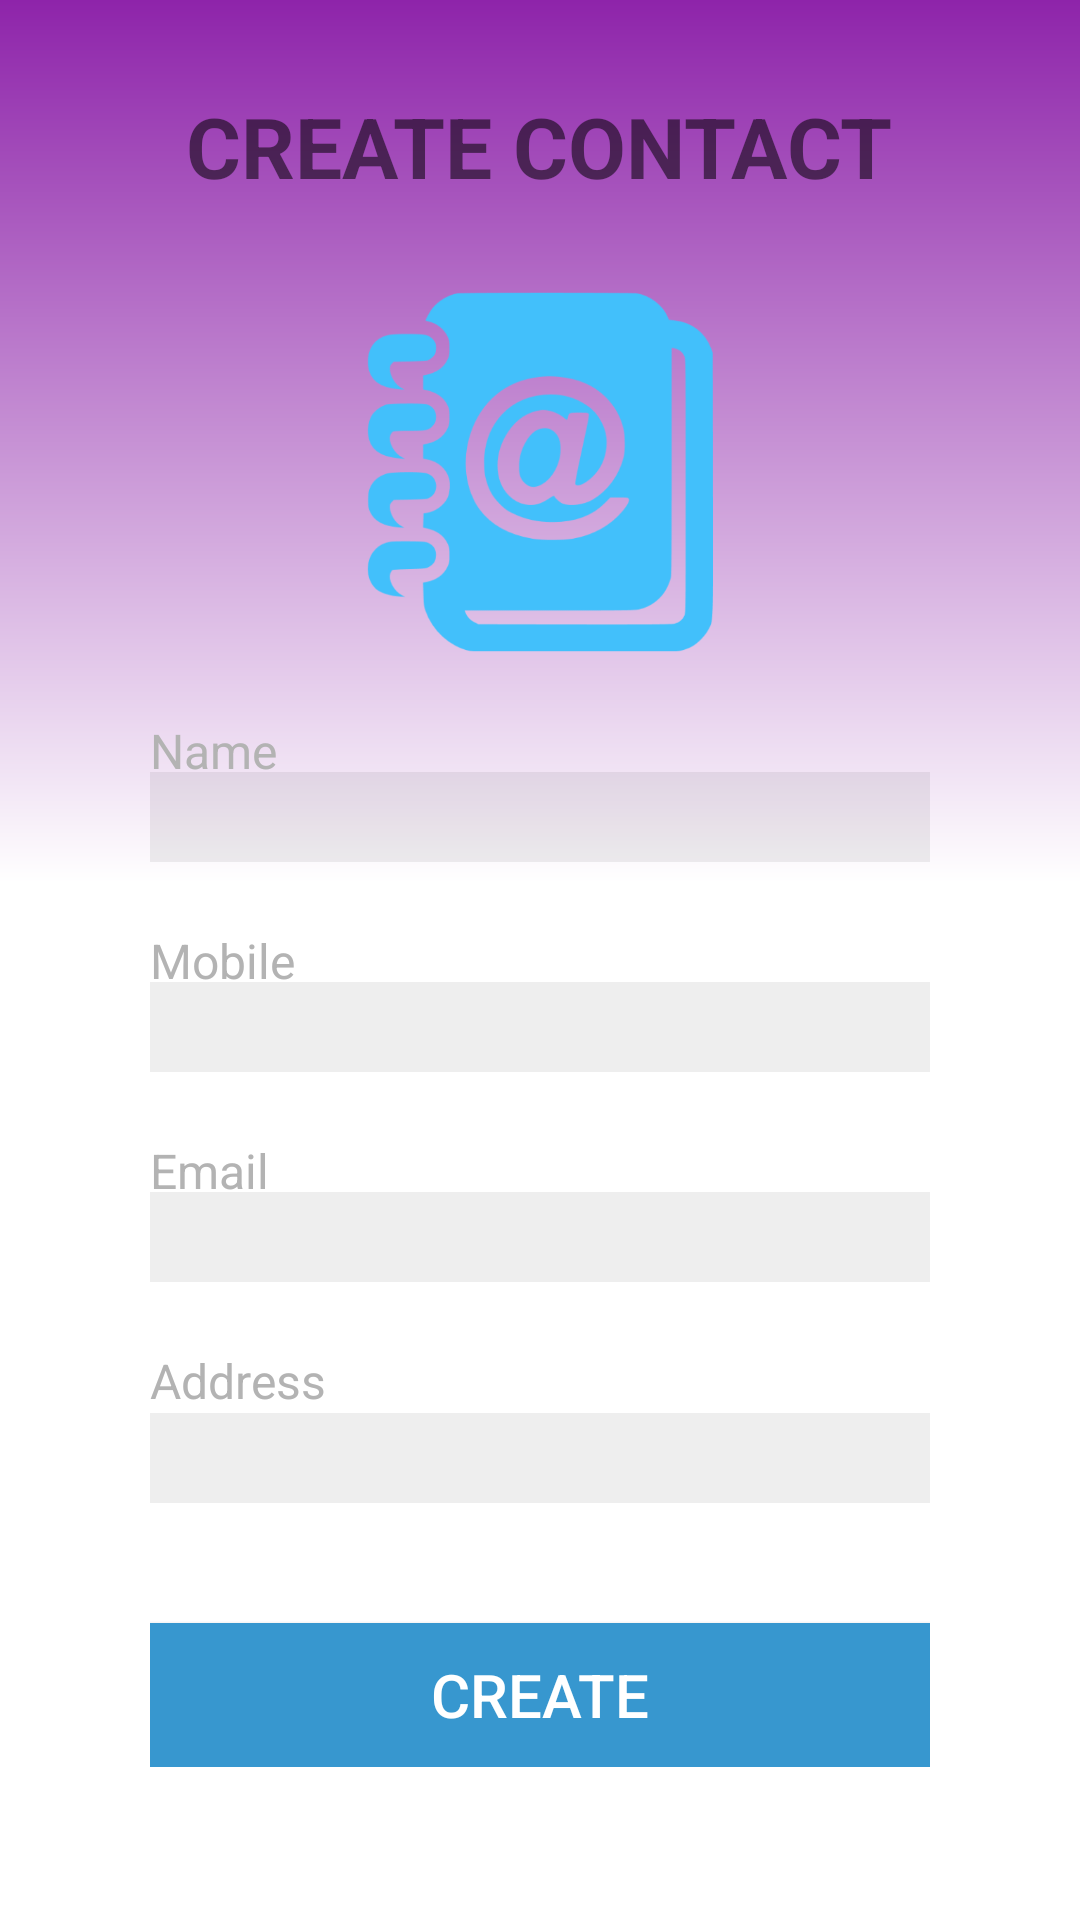

Here is an Android app screen rendered from its layout file. Give the layout XML and the strings, colors and styles it references.
<!-- AndroidManifest.xml: application theme Theme.NoteBox -->
<!-- res/layout/activity_create_contacts.xml -->
<?xml version = "1.0" encoding = "utf-8"?>
<ScrollView xmlns:android="http://schemas.android.com/apk/res/android"
    android:layout_width="match_parent"
    android:layout_height="match_parent"
    android:layout_alignParentStart="true"
    android:layout_alignParentTop="true">

    <RelativeLayout xmlns:android="http://schemas.android.com/apk/res/android"
        android:layout_width="match_parent"
        android:layout_height="match_parent"
        android:background="@drawable/bday_grad">

        <TextView
            android:id="@+id/contactHead"
            android:layout_width="wrap_content"
            android:layout_height="wrap_content"
            android:layout_centerHorizontal="true"
            android:layout_margin="30dp"
            android:text="CREATE CONTACT"
            android:textSize="28dp"
            android:textStyle="bold" />


        <include
            layout="@layout/cc_contacte_2nd"
            android:layout_below="@+id/contactHead"
            android:layout_width="wrap_content"
            android:layout_height="wrap_content"
            android:layout_centerHorizontal="true"
            android:layout_centerVertical="true" />

    </RelativeLayout>
</ScrollView>
<!-- res/layout/cc_contacte_2nd.xml (included above) -->
<?xml version="1.0" encoding="utf-8"?>
<RelativeLayout xmlns:android="http://schemas.android.com/apk/res/android"
    xmlns:app="http://schemas.android.com/apk/res-auto"
    android:layout_width="wrap_content"
    android:layout_height="wrap_content">

    <ImageView
        android:id="@+id/iv_user"
        android:layout_width="120dp"
        android:layout_height="120dp"
        android:layout_centerHorizontal="true"
        app:srcCompat="@drawable/contacts" />

    <EditText
        android:id="@+id/et_name"
        android:layout_width="260dp"
        android:layout_height="30dp"
        android:layout_below="@+id/iv_user"
        android:layout_centerHorizontal="true"
        android:layout_marginTop="40dp"
        android:background="#11000000"
        android:ems="10"
        android:inputType="textPersonName"
        android:textColor="#ffffff" />

    <TextView
        android:id="@+id/tv_name"
        android:layout_width="wrap_content"
        android:layout_height="wrap_content"
        android:layout_below="@+id/iv_user"
        android:layout_alignStart="@+id/et_name"
        android:layout_alignLeft="@+id/et_name"
        android:layout_marginTop="22dp"
        android:text="Name"
        android:textColor="#FFB3B3B3"
        android:textSize="16sp" />


    <EditText
        android:id="@+id/et_mobile"
        android:layout_width="260dp"
        android:layout_height="30dp"
        android:layout_below="@+id/et_name"
        android:layout_centerHorizontal="true"
        android:layout_marginTop="40dp"
        android:background="#11000000"
        android:ems="10"
        android:inputType="phone"
        android:textColor="#ffffff" />

    <TextView
        android:id="@+id/tv_mobile"
        android:layout_width="wrap_content"
        android:layout_height="wrap_content"
        android:layout_below="@+id/et_name"
        android:layout_alignStart="@+id/et_name"
        android:layout_alignLeft="@+id/et_name"
        android:layout_marginTop="22dp"
        android:text="Mobile"
        android:textColor="#FFB3B3B3"
        android:textSize="16sp" />


    <EditText
        android:id="@+id/et_cc_email"
        android:layout_width="260dp"
        android:layout_height="30dp"
        android:layout_below="@+id/et_mobile"
        android:layout_centerHorizontal="true"
        android:layout_marginTop="40dp"
        android:background="#11000000"
        android:ems="10"
        android:inputType="textEmailAddress"
        android:textColor="#ffffff" />

    <TextView
        android:id="@+id/tv_cc_email"
        android:layout_width="wrap_content"
        android:layout_height="wrap_content"
        android:layout_below="@+id/et_mobile"
        android:layout_alignStart="@+id/et_name"
        android:layout_alignLeft="@+id/et_name"
        android:layout_marginTop="22dp"
        android:text="Email"
        android:textColor="#FFB3B3B3"
        android:textSize="16sp" />
    <EditText
        android:id="@+id/et_address"
        android:layout_width="260dp"
        android:layout_height="30dp"
        android:layout_below="@+id/cc_address"
        android:layout_centerHorizontal="true"
        android:background="#11000000"
        android:ems="10"
        android:inputType="textPostalAddress"
        android:textColor="#ffffff" />

    <TextView
        android:id="@+id/cc_address"
        android:layout_width="wrap_content"
        android:layout_height="wrap_content"
        android:layout_below="@+id/et_cc_email"
        android:layout_alignStart="@+id/et_name"
        android:layout_alignLeft="@+id/et_name"
        android:layout_marginTop="22dp"
        android:text="Address"
        android:textColor="#FFB3B3B3"
        android:textSize="16sp" />

    <Button
        android:id="@+id/btn_creatContacts"
        android:layout_width="260dp"
        android:layout_height="wrap_content"
        android:layout_below="@+id/et_address"
        android:layout_centerHorizontal="true"
        android:layout_marginTop="40dp"
        android:forceDarkAllowed="true"
        android:background="@color/headings"
        android:text="CREATE"
        android:textColor="#ffffff"
        android:textSize="20sp" />


</RelativeLayout>
<!-- resources referenced by this layout -->
<resources>
  <color name="headings">#3797CF</color>
  <!-- drawable bday_grad (drawable) -->
  <?xml version="1.0" encoding="utf-8"?>
  <shape xmlns:android="http://schemas.android.com/apk/res/android"
      android:shape="rectangle">
  
      <gradient
          android:angle="90"
          android:centerColor="@color/white"
          android:endColor="#8E24AA"
          android:startColor="#FFFFFF" />
  
  </shape>
  <!-- drawable contacts: png bitmap (drawable, 29942 bytes) -->
  <style name="Theme.NoteBox" parent="Theme.MaterialComponents.DayNight">
  
          
          <item name="colorPrimary">#8E24AA</item>
          <item name="colorPrimaryVariant">#8E24AA</item>
          <item name="colorOnPrimary">#8E24AA</item>
          
          <item name="colorSecondary">@color/purple_200</item>
          <item name="colorSecondaryVariant">@color/teal_700</item>
          <item name="colorOnSecondary">#000000</item>
          
          <item name="android:statusBarColor" tools:targetApi="l">?attr/colorPrimaryVariant</item>
          
      </style>
  <color name="white">#FFFFFFFF</color>
  <color name="purple_200">#FFBB86FC</color>
  <color name="teal_700">#FF018786</color>
</resources>
